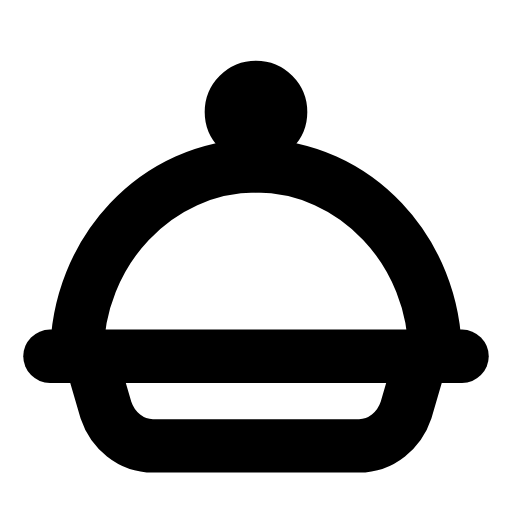
t = 0.00 s
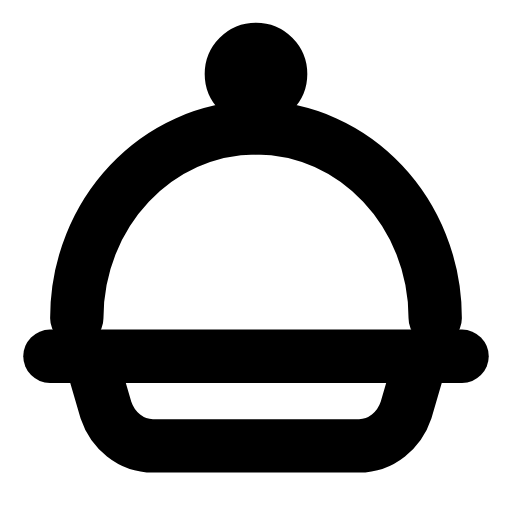
t = 0.30 s
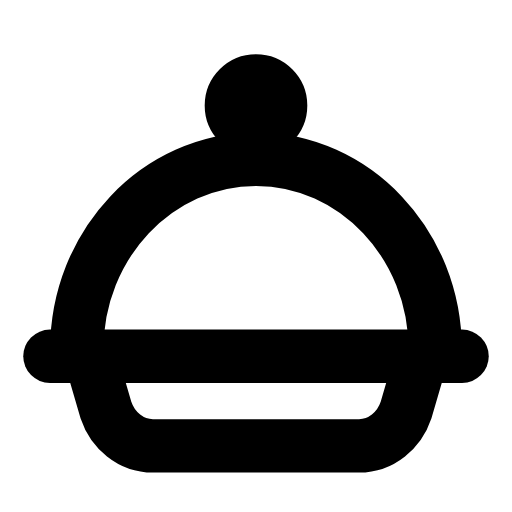
t = 0.56 s
t = 0.85 s: frame unchanged from t = 0.00 s, image omitted
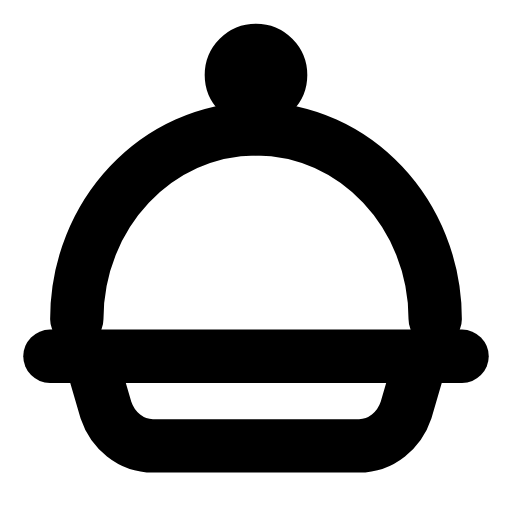
t = 1.15 s
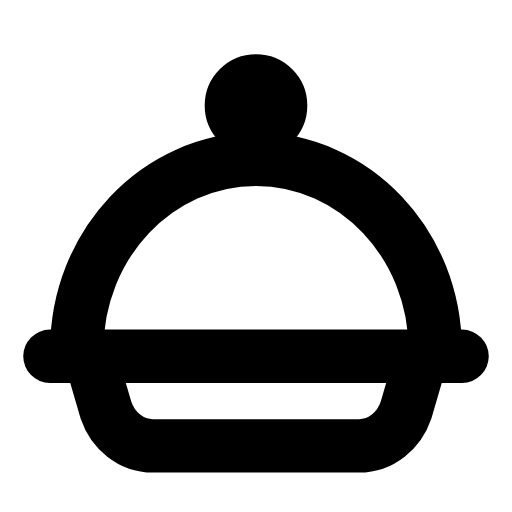
t = 1.46 s

The animated SVG that drew these frames (rendered in a browser with its animation timeline set to each time). Animation: 1 SMIL element (animateTransform=1); one cycle of 1.75 s, repeats indefinitely.

<svg xmlns="http://www.w3.org/2000/svg" width="24" height="24" viewBox="0 0 24 24" fill="none"><g transform="translate(-0.6 -0.625) scale(1.05)"><g><animateTransform attributeName="transform" type="translate" values="0 0;0 -1.7;0 -1.7;0 0;0 0;0 -1.7;0 -1.7;0 0;0 0" keyTimes="0;0.135;0.279;0.45;0.6;0.714;0.81;0.9;1" dur="1.75s" repeatCount="indefinite" calcMode="spline" keySplines="0.16 1 0.3 1;0.16 1 0.3 1;0.16 1 0.3 1;0.16 1 0.3 1;0.16 1 0.3 1;0.16 1 0.3 1;0.16 1 0.3 1;0.16 1 0.3 1"/><path stroke="currentColor" stroke-width="2.381" stroke-linecap="round" stroke-linejoin="round" fill="none" d="M4 16.5C4 11.8 7.6 8 12 8S20 11.8 20 16.5"></path><line stroke="currentColor" stroke-width="2.381" stroke-linecap="round" stroke-linejoin="round" fill="none" x1="12" y1="8" x2="12" y2="6.6"></line><circle stroke="currentColor" stroke-width="2.381" stroke-linecap="round" stroke-linejoin="round" fill="none" cx="12" cy="5.6" r="1.1"></circle></g><line stroke="currentColor" stroke-width="2.381" stroke-linecap="round" stroke-linejoin="round" fill="none" x1="2.8" y1="16.5" x2="21.2" y2="16.5"></line><path stroke="currentColor" stroke-width="2.381" stroke-linecap="round" stroke-linejoin="round" fill="none" d="M4.6 16.5L5.3 18.9C5.6 19.8 6.4 20.5 7.4 20.5L16.6 20.5C17.6 20.5 18.4 19.8 18.7 18.9L19.4 16.5"></path></g></svg>
